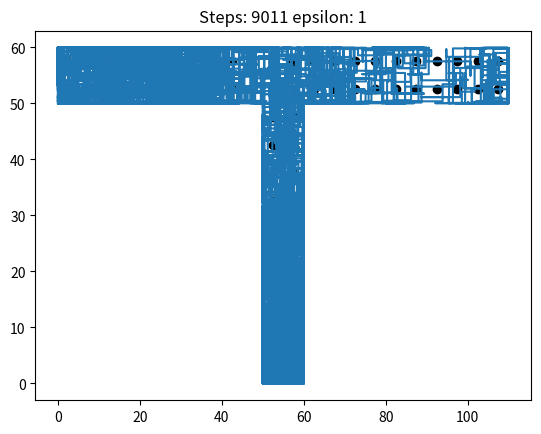

The matplotlib source for this figure: (Note: this script raises an exception after producing the figure.)
import numpy as np
import matplotlib.pyplot as plt
from scipy.linalg import pinv
from mpl_toolkits.mplot3d import axes3d
#from _functions import learn_rat

def gen_place_centers():
    """
    - generates center points for a T-maze of the following form:
        - 50 cm long and 10 cm wide vertical arm with
          two horizontal arms of the same shape, all connected by 10cm x 10 cm
          junction: (1 '=' : 10cm x 10 cm block)
          ===== = =====
                =
                =
                =
                =
                =
    - the origin is defined as the bottom left corner outside of the maze
    - most upper left center in the maze is then at x = 2.5, y = 60-2.5 = 57.5
    - spacing is equidistant with distance 5 cm
    """
    # x coordinates of horizontal arms
    horArmsX = np.arange(2.5,110,step=5)
    # x coordinates of vertical arm
    verArmX = np.repeat([52.5,57.5],10)
    # collect all x coordinates    
    xCoords = np.reshape(np.concatenate((horArmsX,horArmsX,verArmX),axis=0),(64,1))
    
    # y coordinates of rows in horizontal arms
    firstRowY = np.tile([57.5],22)
    secRowY = np.tile([52.5],22)
    # y coordinates of vertical arm
    verArmY = np.tile(np.arange(47.5,0,step=-5),2)
    # collect all y coordinates
    yCoords = np.reshape(np.concatenate((firstRowY,secRowY,verArmY),axis=0),(64,1))
    
    return np.hstack((xCoords,yCoords))
    
#centers = gen_place_centers()
#plt.plot(centers[:,0],centers[:,1],'ok')
#plt.title('Place field centers in the T-maze')
    

def in_maze(x, y):
    """Returns True if given coordinates are inside of the maze, else False"""
    # vertical arm up to the top
    if x>=50 and x<=60 and y>=0 and y<=60:
        return True
    elif  x>=0 and x<=50 and y>=50 and y<=60:
        return True
    elif  x>=60 and x<=110 and y>=50 and y<=60:
        return True
    else:
        return False


#def newfun(state1, state2):
    


def in_pickup(x, y):
    """Returns True if given coordinates are inside the pickup area"""
    if x>=90 and x<=110 and y>=50 and y<=60:
        return True
    else:
        return False


def in_target(x, y):
    """Returns True if given coordinates are inside the target area"""
    if x>=0 and x<=20 and y>=50 and y<=60:
        return True
    else:
        return False
   
     
def input_layer(centers, state):
    """
    Computes the activity of the neurons in the input layer.
    
    This function copmutes the activity of all neurons in the input 
    layer. Sigma is assumed to be 5. This function does not perform
    a check whether the state is within the maze, this is assumed
    to be the case.
    
    Parameters:
    centers: array-like
             shape: N_neurons x 2 (x and y coordinates)
             The centers of the input neurons
    state:   array-like
             shape: 3 elements
             Containing the following elements: [x, y, alpha]
             
    Returns:
    R:       array-like
             shape: N_neurons x 2 (beta indices)
             An array containing the activity of all neurons,
             with element at position [j,beta] corresponding to 
             activity for the neuron j with population index beta.
    """
    sigma = 5    
    x = state[0]
    y = state[1]
    alpha = state[2]
    R = np.zeros((centers.shape[0],2))
    if int(alpha) == 0:
        R[:,0] = np.exp(- ((centers[:,0] - x)**2 + (centers[:,1] - y)**2)
                        / (2 * sigma**2))
        R[:,1] = 0
    elif int(alpha) == 1:
        R[:,0] = 0 
        R[:,1] = np.exp(- ((centers[:,0] - x)**2 + (centers[:,1] - y)**2)
                        / (2 * sigma**2))
    else:
        raise(Exception("input_layer function was called with alpha that " \
                         "is not 0 or 1"))
    return R


def output_layer(R, W):
    """
    Computes the activity of the neurons in the output layer.
    
    This function computes the activity of the neurons in the output 
    layer.
    
    Parameters:
    R:       array-like
             shape: N_input_neurons x 2 (beta indices)
             The activity of the neurons in the input layer.
    W:       array-like
             shape: N_output_neurons x N_input_neurons x beta_indices
             Connectivity matrix, follows format [input_neuron,
             output_neuron, beta] (corresponds to [a,j,beta] from
             the problem sheet)
    
    Returns:
    Q:       array-like
             shape: N_output_neurons
             The activity of the nreurons in the output layer.
    dirs:    array-like
             shape: N_output_neurons
             The directions that the output neurons correspond to.
             Unit is radians.
    """
    N_a = W.shape[0]
    
    # Compute Q
    # The following admittedly looks cryptic, but I tested it and it works    
    sum_over_outputs = np.sum(W[:,:,:] * R[np.newaxis,:,:], axis=1)
    Q = np.sum(sum_over_outputs, axis=1)
    
    # Compute directions
    dirs = 2*np.pi*np.arange(1, N_a+1) / N_a    
    return Q, dirs


def choose_action(Q, directions, epsilon, mean=3, sd=1.5):
    """
    Choose an action.
    
    Function returns an action that the mouse takes. The action
    is the x and y value of the movement that the rat will perform.
    
    Parameters:
    Q:       array-like
             shape: N_output_neurons
             The activity of the nreurons in the output layer.
    dirs:    array-like
             shape: N_output_neurons
             The directions that the output neurons correspond to.
             Unit is radians.
    epsilon: float
             The epsilon value determines how many times (relatively)
             the mouse chooses an exploratory action instead of the
             reward maximizing action.
             
    Returns:
    a:       int
             the action as index of Q values
    step:    [int, int]
             The step [x value, y value] that the mouse will take.
    """

    # determine stepsize
    if sd == 0:
        stepsize = mean
    else:
        stepsize = np.random.normal(loc=mean, scale=sd)
    
    # choose action
    if np.random.uniform() < epsilon:
        # take exploratory action
        a = np.random.randint(Q.shape[0])
        angle = directions[a]
    else:
        # take exploitative action
        a = np.argmax(Q)
        angle = directions[a]
    
    step = stepsize * np.array([np.cos(angle), np.sin(angle)])
    
    return a, step


def get_reward(state):
    """ Compute reward for given state."""    
    
    x = state[0]
    y = state[1]
    alpha = state[2]
    
    if in_target(x, y) and int(alpha) == 1:
        return 20
    elif not in_maze(x, y):
        return -1
    else:
        return 0


def update_state(state, step):
    """
    Does action step.

    Does action step and returns new state. Also checks whether
    a reward is received. In this exercise, if a reward is 
    received, this means that a terminal state has been reached.
    
    Parameters:
    state:     array-like
               shape: 3 elements
               Containing the following elements: [x, y, alpha]
    step:      [int, int]
               The step [x value, y value] that the mouse will take.  
               shape: 3 elements
               Containing the following elements: [x, y, alpha]    
               
    Returns:
    new_state: array-like
               shape: 3 elements
               Containing the following elements: [x, y, alpha]
    reward:    int
               reward that was received for performing last step.
    """
    alpha = state[2]    
    # calculate new position    
    x = state[0] + step[0]
    y = state[1] + step[1]
    new_state = [x, y, alpha]
    
    # update alpha if necessary
    if int(alpha) == 0:
        if in_pickup(x, y):
            new_state[2] = 1
    
    # check if final goal is reached
    if int(alpha) == 1 and in_target(x, y):
        return new_state, 20
    
    # check if the rat ran into a wall
    if not in_maze(x, y):
        return new_state, -1
    else:
        # if the rat didn't run into a wall and nothing else happened
        # return 0 reward
        return new_state, 0

    
def update_weights_eligibility(W, E, Q_t, a_t, r, Q_t1,
                               eta=.05, gamma=.95, lambda_=.9):
    """
    Update weights according to SARSA(Lambda).
    
    Update the weights of the neuron from input layer to output layer
    according to the SARSA(Lambda) rule.
    
    Parameters:
    eligibility_history: list of lists
                The "higher" dimension holds the history of the chosen
                actions and states, and every list of the list holds 
                the five parameters [R_t, Q_t, action_t, reward, Q_t1]
                (see the "normal" update_weights function).
    W:          array-like
                shape: N_output_neurons x N_input_neurons x beta_indices
                Connectivity matrix, follows format [input_neuron,
                output_neuron, beta] (corresponds to [a,j,beta] from
                the problem sheet)
    eta:        float, optional
                Learning rate
    gamma:      float, optional
                Discount factor
    lambda_:    float, optional
                memory discount
    """    
    
    delta_Q = r + gamma*Q_t1 - Q_t
    delta_W = eta * delta_Q * E
    W = W + delta_W
    return W


def reset_mouse(old_state, new_state):    
    def is_between(a, b, c):
        a[0], a[1] = round(a[0], 3), round(a[1], 3)
        b[0], b[1] = round(b[0], 3), round(b[1], 3)
        c[0], c[1] = round(c[0], 3), round(c[1], 3)
        return (np.isclose((b[0] - a[0]) * (c[1] - a[1]), (c[0] - a[0]) * (b[1] - a[1]), .001, .001) and
            (((a[0] <= c[0]) and (b[0] >= c[0])) or ((a[0] >= c[0]) and (b[0] <= c[0]))) and
            (((a[1] <= c[1]) and (b[1] >= c[1])) or ((a[1] >= c[1]) and (b[1] <= c[1]))))
    
    def intersection(q0, q1, p0, p1):
        dy = q0[1] - p0[1]
        dx = q0[0] - p0[0]
        lhs0 = [-dy, dx]
        rhs0 = p0[1] * dx - dy * p0[0]
        
        dy = q1[1] - p1[1]
        dx = q1[0] - p1[0]
        lhs1 = [-dy, dx]
        rhs1 = p1[1] * dx - dy * p1[0]
        
        a = np.array([lhs0, 
                      lhs1])
        
        b = np.array([rhs0, 
                      rhs1])
        try:
            px = np.linalg.solve(a, b)
        except:
            px = np.array([np.nan, np.nan])
        return px
    old_state = np.asarray(old_state)
    new_state = np.asarray(new_state)
    old_pos = old_state[:2]
    new_pos = new_state[:2]

    startpoints = np.array([[0, 60],
                            [0, 50],
                            [60, 50],
                            [50, 0],
                            [0, 50],
                            [50, 0],
                            [60, 0],
                            [110, 50]])
    endpoints = np.array([[110, 60],
                          [50, 50],
                          [110, 50],
                          [60, 0],
                          [0, 60],
                          [50, 50],
                          [60, 50],
                          [110, 60]])
    for i in np.arange(8):   
        px = intersection(startpoints[i,:], old_pos, endpoints[i,:], new_pos)
        if is_between(startpoints[i,:], endpoints[i,:], px) and \
           is_between(old_pos, new_pos, px):
            reset_to = px + .1 * (old_pos - px)
            return np.hstack((reset_to, old_state[2])), np.hstack((px, old_state[2]))
#    print("no line was sected apparently")
#    print("Estimated intersection point: " + str(px))
#    print("Old position was: " + str(old_pos))
#    print("New position is:  " + str(new_pos))
    return old_state, np.hstack(([0,0], old_state[2]))





N_a = 4
centers = gen_place_centers()
W = np.random.normal(size=(N_a, centers.shape[0], 2))
W = np.zeros((N_a, centers.shape[0], 2))
E = np.zeros(W.shape)
gamma = .95
lambda_ = .90
epsilon = 1
break_after_steps = 20000
total_steps = []

learned_flag = False
ratIsLost_flag = False

for episode in np.arange(50):

    # initialize s    
    state_t = [55,0,0]
    # initialize variables
    non_terminal = True
    steps_needed = 0
    states = []    
    bumps = []
    E = np.zeros(W.shape)

    # choose a from s using policy
    R_t = input_layer(centers, state_t)
    Q_t, directions = output_layer(R_t, W)
    a_t, step_t = choose_action(Q_t, directions, epsilon)
    
    # save all the steps, Q-values, weights and e-values
    step_history = []
    q_history = []
    w_history = []
    e_history = []
    
    # repeat (steps of the episode)
    while non_terminal:

        if steps_needed >= break_after_steps:
            # if more than break_after_steps steps were needed, break (because the mouse
            # most likely got stuck)
            break
        
        steps_needed += 1
        
        if learned_flag and steps_needed>200:
            ratIsLost_flag = True
            break
        # take action a (defined by step_t)        
        state_t1, r = update_state(state_t, step_t)
           

        # choose a_t1 from state_t1 using policy
        R_t1 = input_layer(centers, state_t1)
        Q_t1, directions = output_layer(R_t1, W)
        a_t1, step_t1 = choose_action(Q_t1, directions, epsilon)


        # Distinguish the three cases of reward (-1, 0 and 20)
        if r == -1 :
            # if the reward was -1, the mouse crashed into the wall. In this
            # case, Q_t1 is zero. Also, do not append the state to the history
            # of states (needed for plotting later)
            eligibility = [np.nan, Q_t[a_t], a_t, r, 0]
            # Reset mouse
            state_t1, bump = reset_mouse(state_t, state_t1)
            bumps.append(bump)            

        elif r == 0:         
           eligibility = [np.nan, Q_t[a_t], a_t, r, Q_t1[a_t1]]
        elif r == 20:
            # In the case that the reward is 20, the trial is over and Q_t1 is
            # therefore zero. Also set the flag to end the loop.
            eligibility = [np.nan, Q_t[a_t], a_t, r, 0]
            non_terminal = False

        # it seems weird that update_weight_eligibility returns the eligibility
        # history (although it gets it as an argument), but that is because
        # the eligibility history is "trimmed" to a useful length (see docstring
        # of the function)
        E = E * gamma * lambda_
        E[a_t,:,:] += R_t
        eligibility[0] = E
        W = update_weights_eligibility(W, *eligibility)
        

        if r == -1:        
            # choose a new step if it has bummed into a wall
            R_t1 = input_layer(centers, state_t1)
            Q_t1, directions = output_layer(R_t1, W)
            a_t1, step_t1 = choose_action(Q_t1, directions, epsilon)
        
        # save values in history
        step_history.append(step_t)
        q_history.append(Q_t)
        w_history.append(W)
        e_history.append(E)        
        
        # set a_t1, step_t1, Q_t1, R_t1 to currenct values
        state_t = state_t1
        step_t = step_t1
        Q_t = Q_t1
        a_t = a_t1
        R_t = R_t1
    
        
        # save state to plot later
        states.append(state_t)
            
    if ratIsLost_flag:
        break
    
    if r == 20 or steps_needed >= break_after_steps:
        print("steps needed: " + str(steps_needed))
        states = np.array(states)
        plt.figure()
        plt.plot(centers[:,0],centers[:,1],'ok')
        plt.plot(states[:,0], states[:,1])
        plt.title("Steps: " +str(steps_needed) + " epsilon: " + str(epsilon))
        bumps = np.array(bumps)
        if len(bumps) > 0:
            plt.scatter(bumps[:,0], bumps[:,1], s = 100, c = 100 * bumps[:,2], edgecolor="")


#        for alpha in [0,1]:
#            plt.figure()
#            arrowvec = np.zeros(centers.shape)
#            for idx, coordinate in enumerate(centers):
#                state = np.array([coordinate[0], coordinate[1], alpha])
#                R = input_layer(centers, state)
#                Q, direction = output_layer(R, W)
#                _, arrowvec[idx,:] = choose_action(Q, directions, 0, mean=.6, sd=0)
#            plt.figure()
#            plt.quiver(centers[:,0], centers[:,1], arrowvec[:,0], arrowvec[:,1])
#            plt.title("Arrows represent choices for greedy policy and alpha = " + str(alpha))

        if steps_needed < 100:
            learned_flag = True
        
        if steps_needed < 40 or steps_needed >= break_after_steps:
           break
    
    if episode == 30:
        break
    
    epsilon = 1.5**(-episode-1) + .1
    
    total_steps.append(steps_needed)






#rat_steps = np.zeros((10,50))
#for rat in np.arange(10):
#    rat_steps[rat,:] = learn_rat()
#
#plt.plot(np.mean(rat_steps,axis=0))
#plt.plot(rat_steps)
#plt.ylim(0,1000)




# vector field
#for alpha in [0,1]:
#    plt.figure()
#    arrowvec = np.zeros(centers.shape)
#    for idx, coordinate in enumerate(centers):
#        state = np.array([coordinate[0], coordinate[1], alpha])
#        R = input_layer(centers, state)
#        Q, direction = output_layer(R, W)
#        _, arrowvec[idx,:] = choose_action(Q, directions, 0, mean=.6, sd=0)
#    plt.figure()
#    plt.quiver(centers[:,0], centers[:,1], arrowvec[:,0], arrowvec[:,1])
#    plt.title("Arrows represent choices for greedy policy and alpha = " + str(alpha))

#weights_pop1_2D = {'dir0':np.zeros((60,110)),'dir1':np.zeros((60,110)),\
#              'dir2':np.zeros((60,110)),'dir3':np.zeros((60,110))}
#weights_pop2_2D = {'dir0':np.zeros((60,110)),'dir1':np.zeros((60,110)),\
#              'dir2':np.zeros((60,110)),'dir3':np.zeros((60,110))}
#weights_2D = {'pop1':weights_pop1_2D, 'pop2':weights_pop2_2D}
#
#for idx in np.arange(centers.shape[0]):
#    xCoo = int(np.floor(centers[idx,0]))
#    yCoo = int(np.floor(centers[idx,1]))
#    for i in range(4):
#        for j in range(2):
#            weights_2D['pop1']['dir'+str(i)][yCoo,xCoo] = W[i,idx,0]
#            weights_2D['pop2']['dir'+str(i)][yCoo,xCoo] = W[i,idx,1]
#
#direction_strings = ['up','left','down','right']
#
#for pop in weights_2D.keys():
#    plt.figure(figsize=(16,12))
#    for i in range(4):
#        plt.subplot(2,2,i+1)    
#        plt.imshow(weights_2D[pop]['dir'+str(i)]*10,origin='lower',clim=[-1,1])
#        plt.title('Direction: ' + direction_strings[i])
#        plt.colorbar()
#    plt.suptitle(pop)
#
## i played around a bit with 3D plots but the result is not that satisfying
#from matplotlib import cm
#fig = plt.figure()
#ax = fig.add_subplot(111, projection='3d')
#xgrid = np.arange(60)
#ygrid = np.arange(110)
#x,y = np.meshgrid(ygrid,xgrid)
#ax.plot_wireframe(x,y,weights_2D['pop1']['dir0'],alpha=0.3)
#cset = ax.contour(x, y, weights_2D['pop1']['dir0'], zdir='z', offset=-2, cmap=cm.coolwarm)
#ax.set_zlabel('Z')
#ax.set_zlim(-2, 2)






